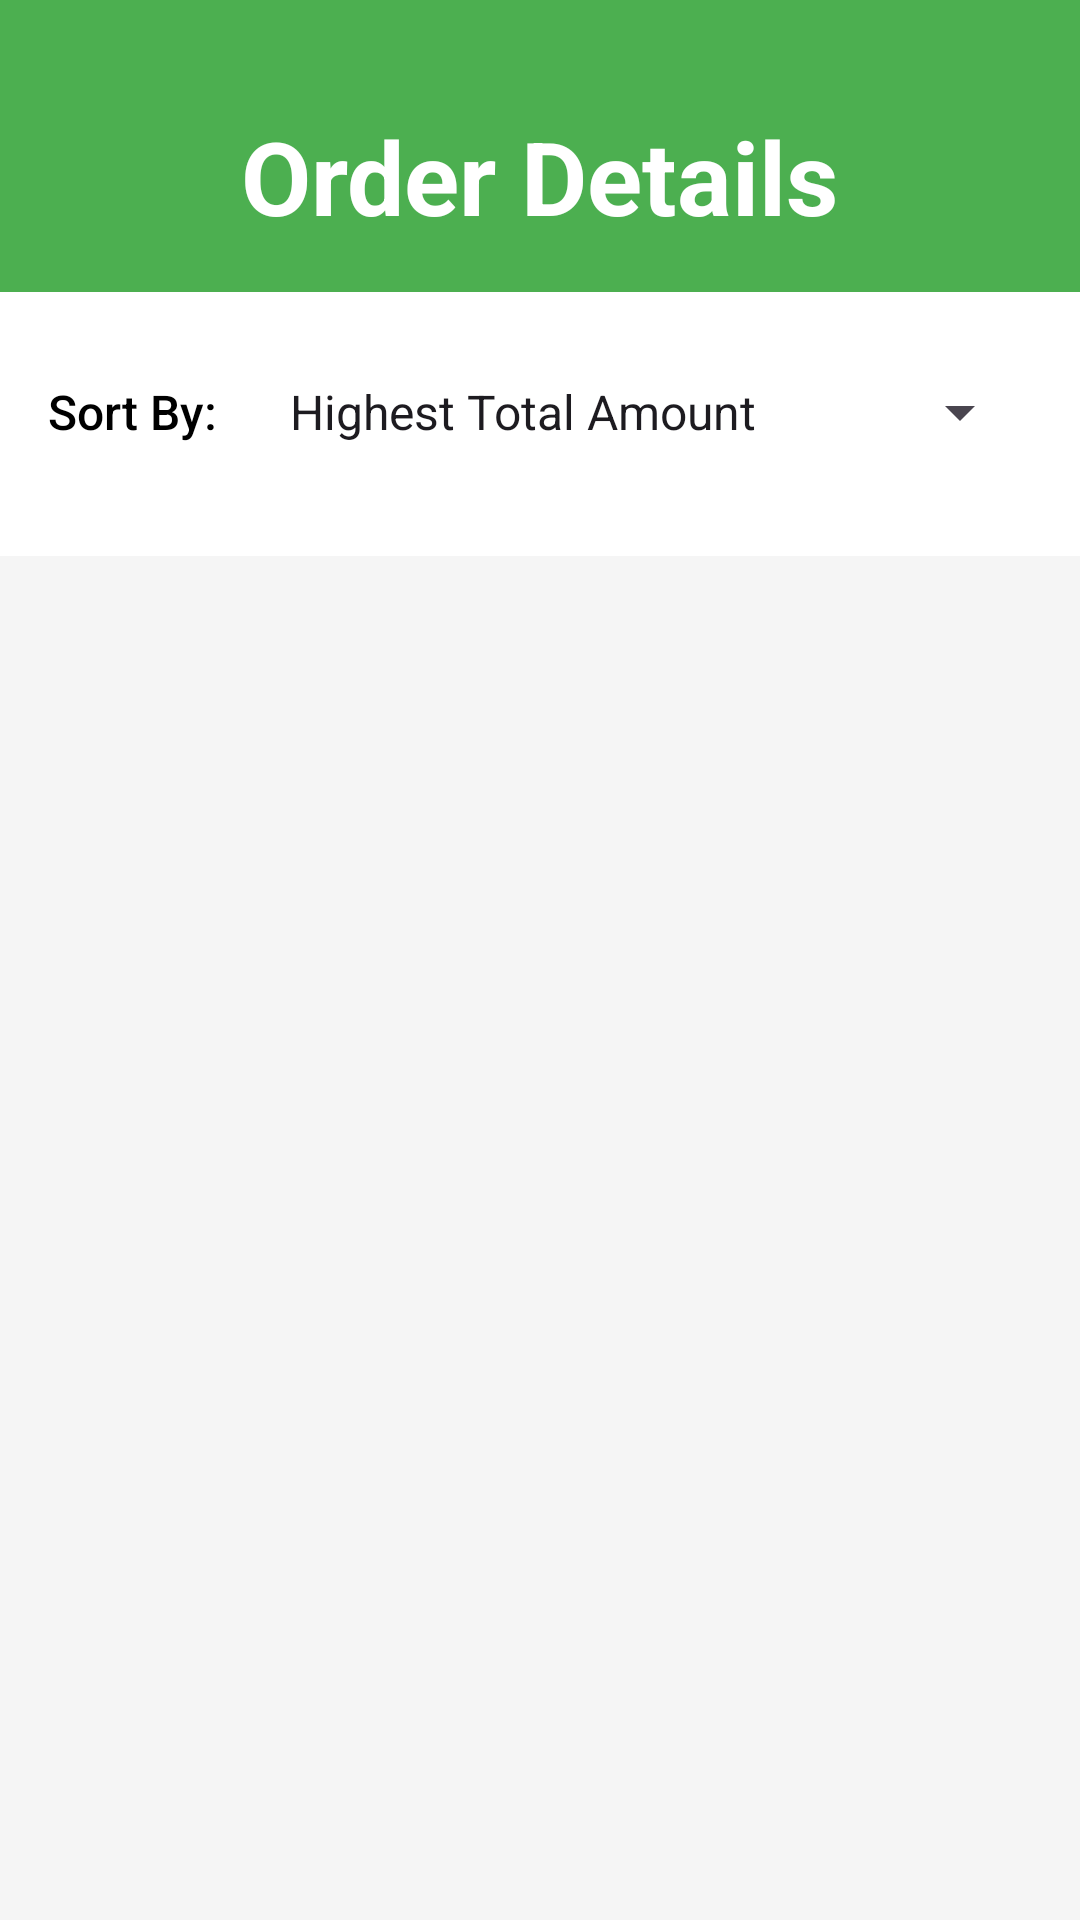

Reconstruct the res/layout file that produces this screen, plus the resources it refers to.
<!-- AndroidManifest.xml: application theme Theme.CropManagmentSystem -->
<!-- res/layout/fragment_admin_orders_freg.xml -->
<?xml version="1.0" encoding="utf-8"?>
<LinearLayout xmlns:android="http://schemas.android.com/apk/res/android"
    xmlns:tools="http://schemas.android.com/tools"
    android:layout_width="match_parent"
    android:layout_height="match_parent"
    android:orientation="vertical"
    android:background="#FFFFFF"
    tools:context=".admin_orders_freg">

    
    <LinearLayout
        android:layout_width="match_parent"
        android:layout_height="wrap_content"
        android:background="#4CAF50"
        android:padding="16dp"
        android:gravity="center">

        <TextView
            android:layout_width="wrap_content"
            android:layout_height="wrap_content"
            android:text="Order Details"
            android:textSize="34sp"
            android:layout_marginTop="15dp"
            android:layout_marginBottom="5dp"
            android:textColor="@android:color/white"
            android:textStyle="bold" />
    </LinearLayout>

    
    <LinearLayout
        android:layout_width="match_parent"
        android:layout_height="wrap_content"
        android:orientation="horizontal"
        android:padding="16dp"
        android:gravity="center_vertical">

        
        <TextView
            android:layout_width="wrap_content"
            android:layout_height="wrap_content"
            android:text="Sort By:"
            android:textSize="16sp"
            android:textColor="#000000"
            android:layout_marginEnd="8dp"
            android:fontFamily="sans-serif-medium" />

        
        <Spinner
            android:id="@+id/spinnerSort"
            android:layout_width="0dp"
            android:layout_height="48dp"
            android:layout_weight="1"
            android:spinnerMode="dropdown"
            android:entries="@array/sort_options_admin"
            android:paddingStart="8dp"
            android:paddingEnd="8dp" />
    </LinearLayout>

    
    <androidx.recyclerview.widget.RecyclerView
        android:id="@+id/rvOrders"
        android:layout_width="match_parent"
        android:layout_height="0dp"
        android:layout_weight="1"
        android:layout_marginTop="8dp"
        android:padding="8dp"
        android:clipToPadding="false"
        android:scrollbars="vertical"
        android:background="#F5F5F5" />



</LinearLayout>
<!-- resources referenced by this layout -->
<resources>
  <string-array name="sort_options_admin">
          <item>Highest Total Amount</item>
          <item>Newest First</item>
          <item>All Orders</item>
          <item>Paid Orders</item> 
          <item>Unpaid Orders</item> 
      </string-array>
  <style name="Theme.CropManagmentSystem" parent="Base.Theme.CropManagmentSystem" />
  <style name="Base.Theme.CropManagmentSystem" parent="Theme.Material3.DayNight.NoActionBar">
          
          
      </style>
</resources>
